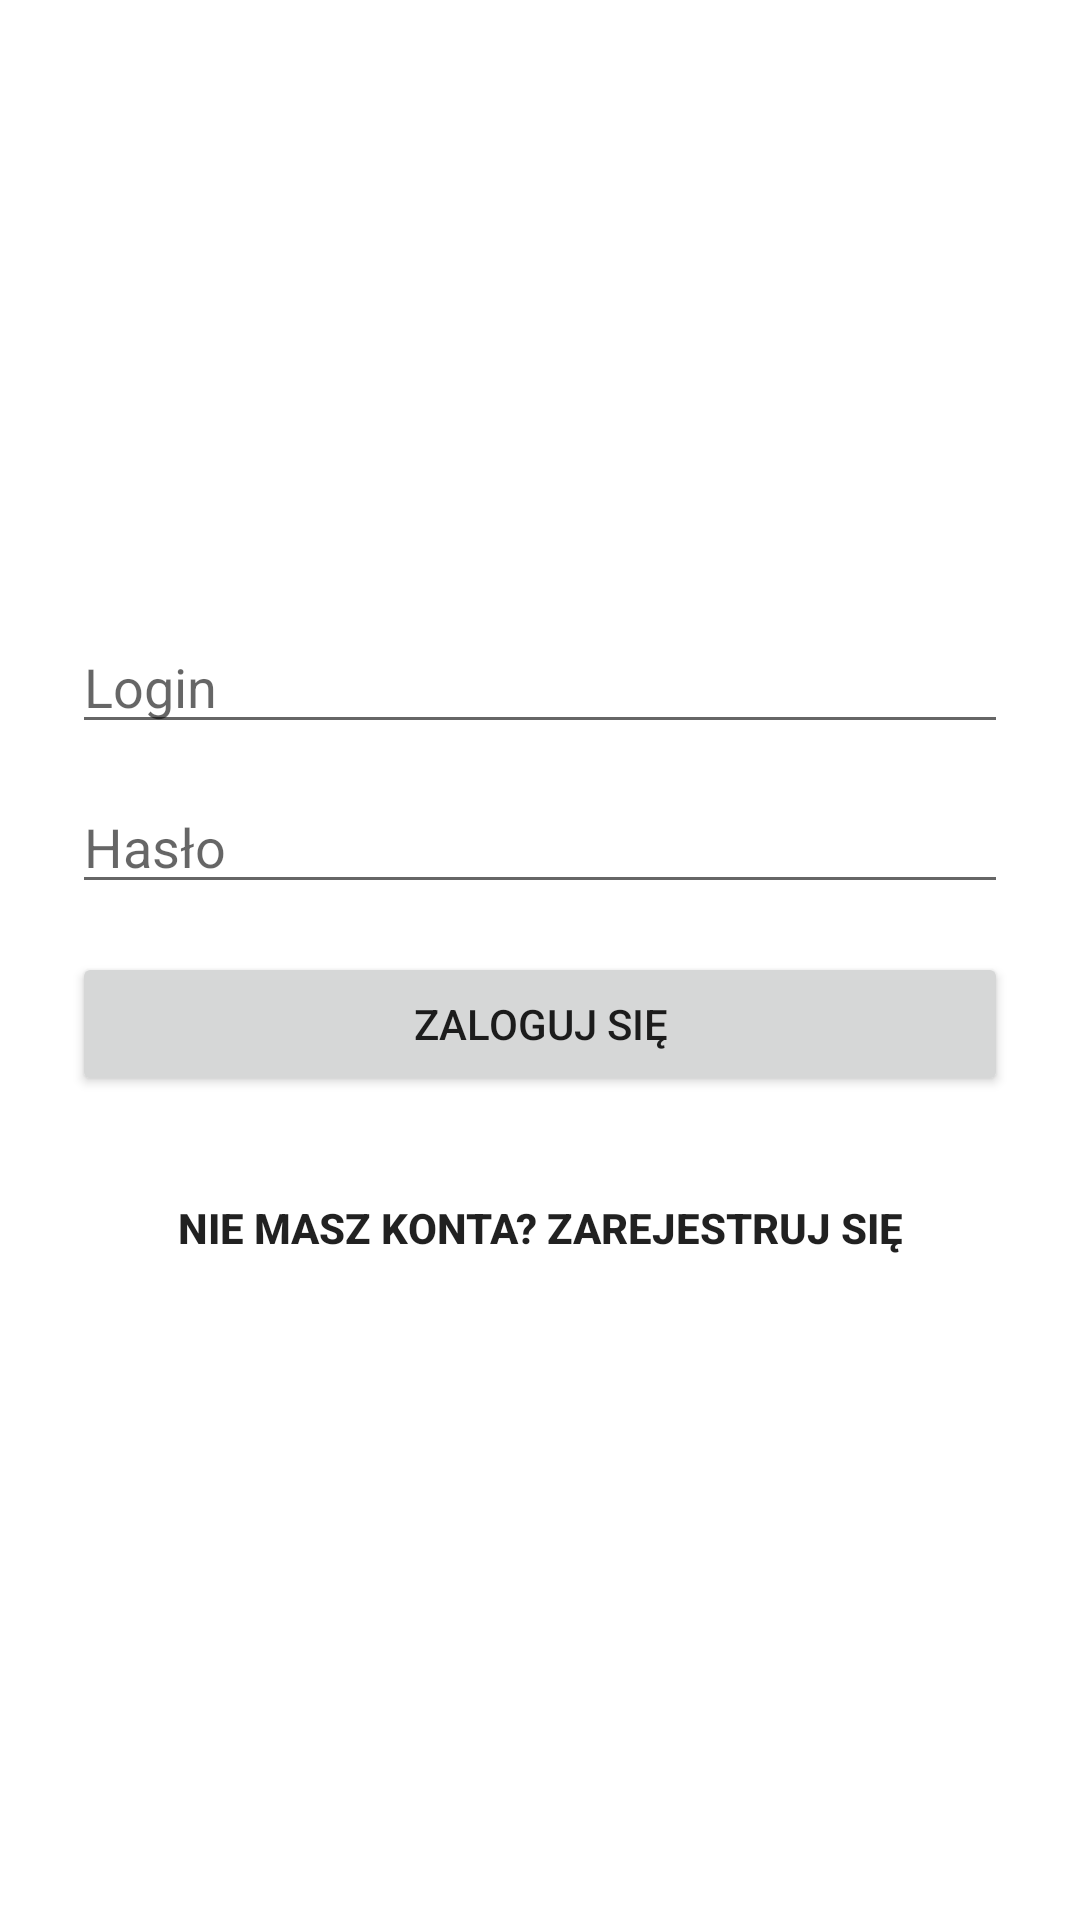

Android layout source for this screen:
<!-- AndroidManifest.xml: application theme Theme.CarRacer -->
<!-- res/layout/fragment_login.xml -->
<?xml version="1.0" encoding="utf-8"?>
<FrameLayout xmlns:android="http://schemas.android.com/apk/res/android"
    android:id="@+id/login_root"
    android:layout_width="match_parent"
    android:layout_height="match_parent">

    <LinearLayout
        android:orientation="vertical"
        android:padding="24dp"
        android:gravity="center"
        android:layout_width="match_parent"
        android:layout_height="match_parent">

        <EditText
            android:id="@+id/usernameEditText"
            android:hint="@string/login"
            android:layout_width="match_parent"
            android:layout_height="wrap_content"/>

        <EditText
            android:id="@+id/passwordEditText"
            android:hint="@string/password"
            android:inputType="textPassword"
            android:layout_width="match_parent"
            android:layout_height="wrap_content"
            android:layout_marginTop="12dp"/>

        <Button
            android:id="@+id/loginButton"
            android:text="@string/log_in"
            android:layout_width="match_parent"
            android:layout_height="wrap_content"
            android:layout_marginTop="16dp"/>

        <Button
            android:id="@+id/registerLink"
            android:text="@string/Sing_in"
            android:textStyle="bold"
            android:background="@drawable/rounded_button"
            android:layout_marginTop="20dp"
            android:layout_width="wrap_content"
            android:layout_height="wrap_content"/>
    </LinearLayout>

    
    <ProgressBar
        android:id="@+id/loginProgressBar"
        android:layout_width="wrap_content"
        android:layout_height="wrap_content"
        android:visibility="gone"
        android:layout_gravity="center"/>
</FrameLayout>
<!-- resources referenced by this layout -->
<resources>
  <string name="Sing_in">Nie masz konta? Zarejestruj się</string>
  <string name="log_in">Zaloguj się</string>
  <string name="login">Login</string>
  <string name="password">Hasło</string>
  <style name="Theme.CarRacer" parent="Theme.MaterialComponents.DayNight.DarkActionBar">
          
          <item name="colorPrimary">@color/purple_500</item>
          <item name="colorPrimaryVariant">@color/purple_700</item>
          <item name="colorOnPrimary">@color/white</item>
          
          <item name="colorSecondary">@color/teal_200</item>
          <item name="colorSecondaryVariant">@color/teal_700</item>
          <item name="colorOnSecondary">@color/black</item>
          
          <item name="android:statusBarColor">?attr/colorPrimaryVariant</item>
          
      </style>
  <!-- not gathered from this repository: default colours our renderer supplied (Android Studio template values) -->
  <color name="purple_500">#FF6200EE</color>
  <color name="purple_700">#FF3700B3</color>
  <color name="teal_200">#FF03DAC5</color>
  <color name="teal_700">#FF018786</color>
  <color name="black">#FF000000</color>
  <color name="white">#FFFFFFFF</color>
</resources>
